Labelled photos from "gesture_rf", an image-classification folder in LukitaFalensiaMarjan/Persentation_Coach. The possible labels are: gestur aktif, membelakangi, menunduk, pointing at slide, netral, tangan terlipat, tangan tersembunyi.

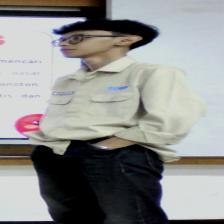
Label: tangan tersembunyi

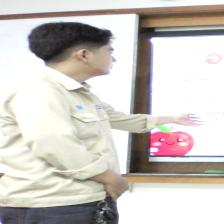
Label: pointing at slide

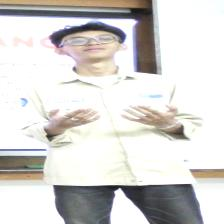
Label: gestur aktif

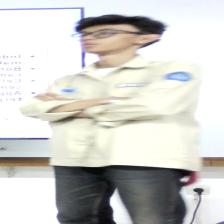
Label: tangan terlipat

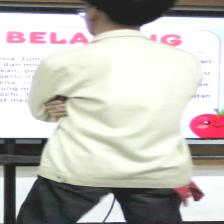
Label: membelakangi

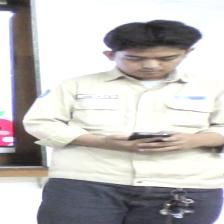
Label: menunduk
